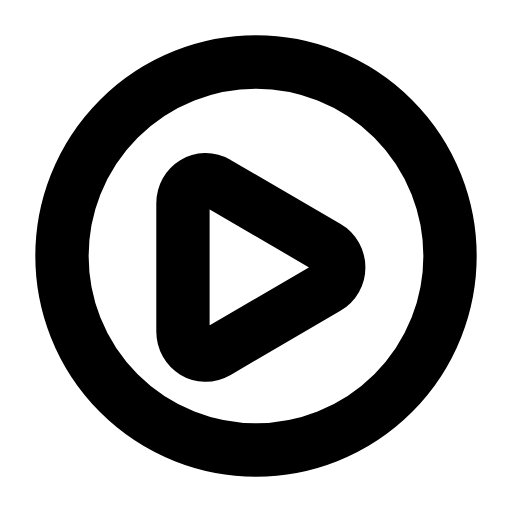
t = 0.00 s
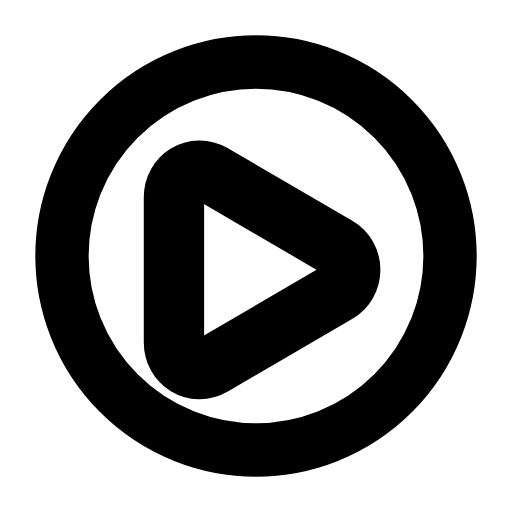
t = 0.23 s
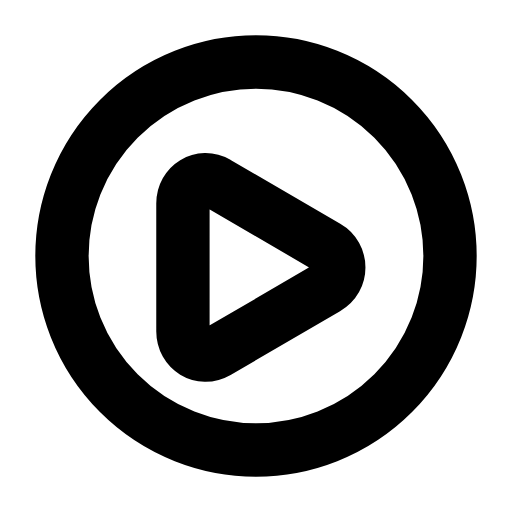
t = 0.47 s
t = 0.68 s: frame unchanged from t = 0.00 s, image omitted
t = 0.92 s: frame unchanged from t = 0.00 s, image omitted
t = 1.17 s: frame unchanged from t = 0.00 s, image omitted

The animated SVG that drew these frames (rendered in a browser with its animation timeline set to each time). Animation: 1 SMIL element (animateTransform=1); one cycle of 1.40 s, repeats indefinitely.

<svg xmlns="http://www.w3.org/2000/svg" width="24" height="24" viewBox="0 0 24 24" fill="none"><g transform="translate(-0.84 -0.84) scale(1.07)"><circle stroke="currentColor" stroke-width="2.336" stroke-linecap="round" stroke-linejoin="round" fill="none" cx="12" cy="12" r="8.5"></circle><g transform="translate(11.8 11.7)"><g><animateTransform attributeName="transform" type="scale" values="1;1;1.16;1;1;1;1;1.16;1;1;1" keyTimes="0;0.135;0.2475;0.36;0.45;0.6;0.66;0.735;0.81;0.9;1" dur="1.4s" repeatCount="indefinite" calcMode="spline" keySplines="0.16 1 0.3 1;0.16 1 0.3 1;0.16 1 0.3 1;0.16 1 0.3 1;0.16 1 0.3 1;0.16 1 0.3 1;0.16 1 0.3 1;0.16 1 0.3 1;0.16 1 0.3 1;0.16 1 0.3 1"/><g transform="translate(-11.8 -11.7)"><g><path stroke="currentColor" stroke-width="2.336" stroke-linecap="round" stroke-linejoin="round" fill="none" d="M10.3 8.8L15.1 11.6C15.8 12 15.8 13 15.1 13.4L10.3 16.2C9.6 16.6 8.8 16.1 8.8 15.3L8.8 9.7C8.8 8.9 9.6 8.4 10.3 8.8Z"></path></g></g></g></g></g></svg>
